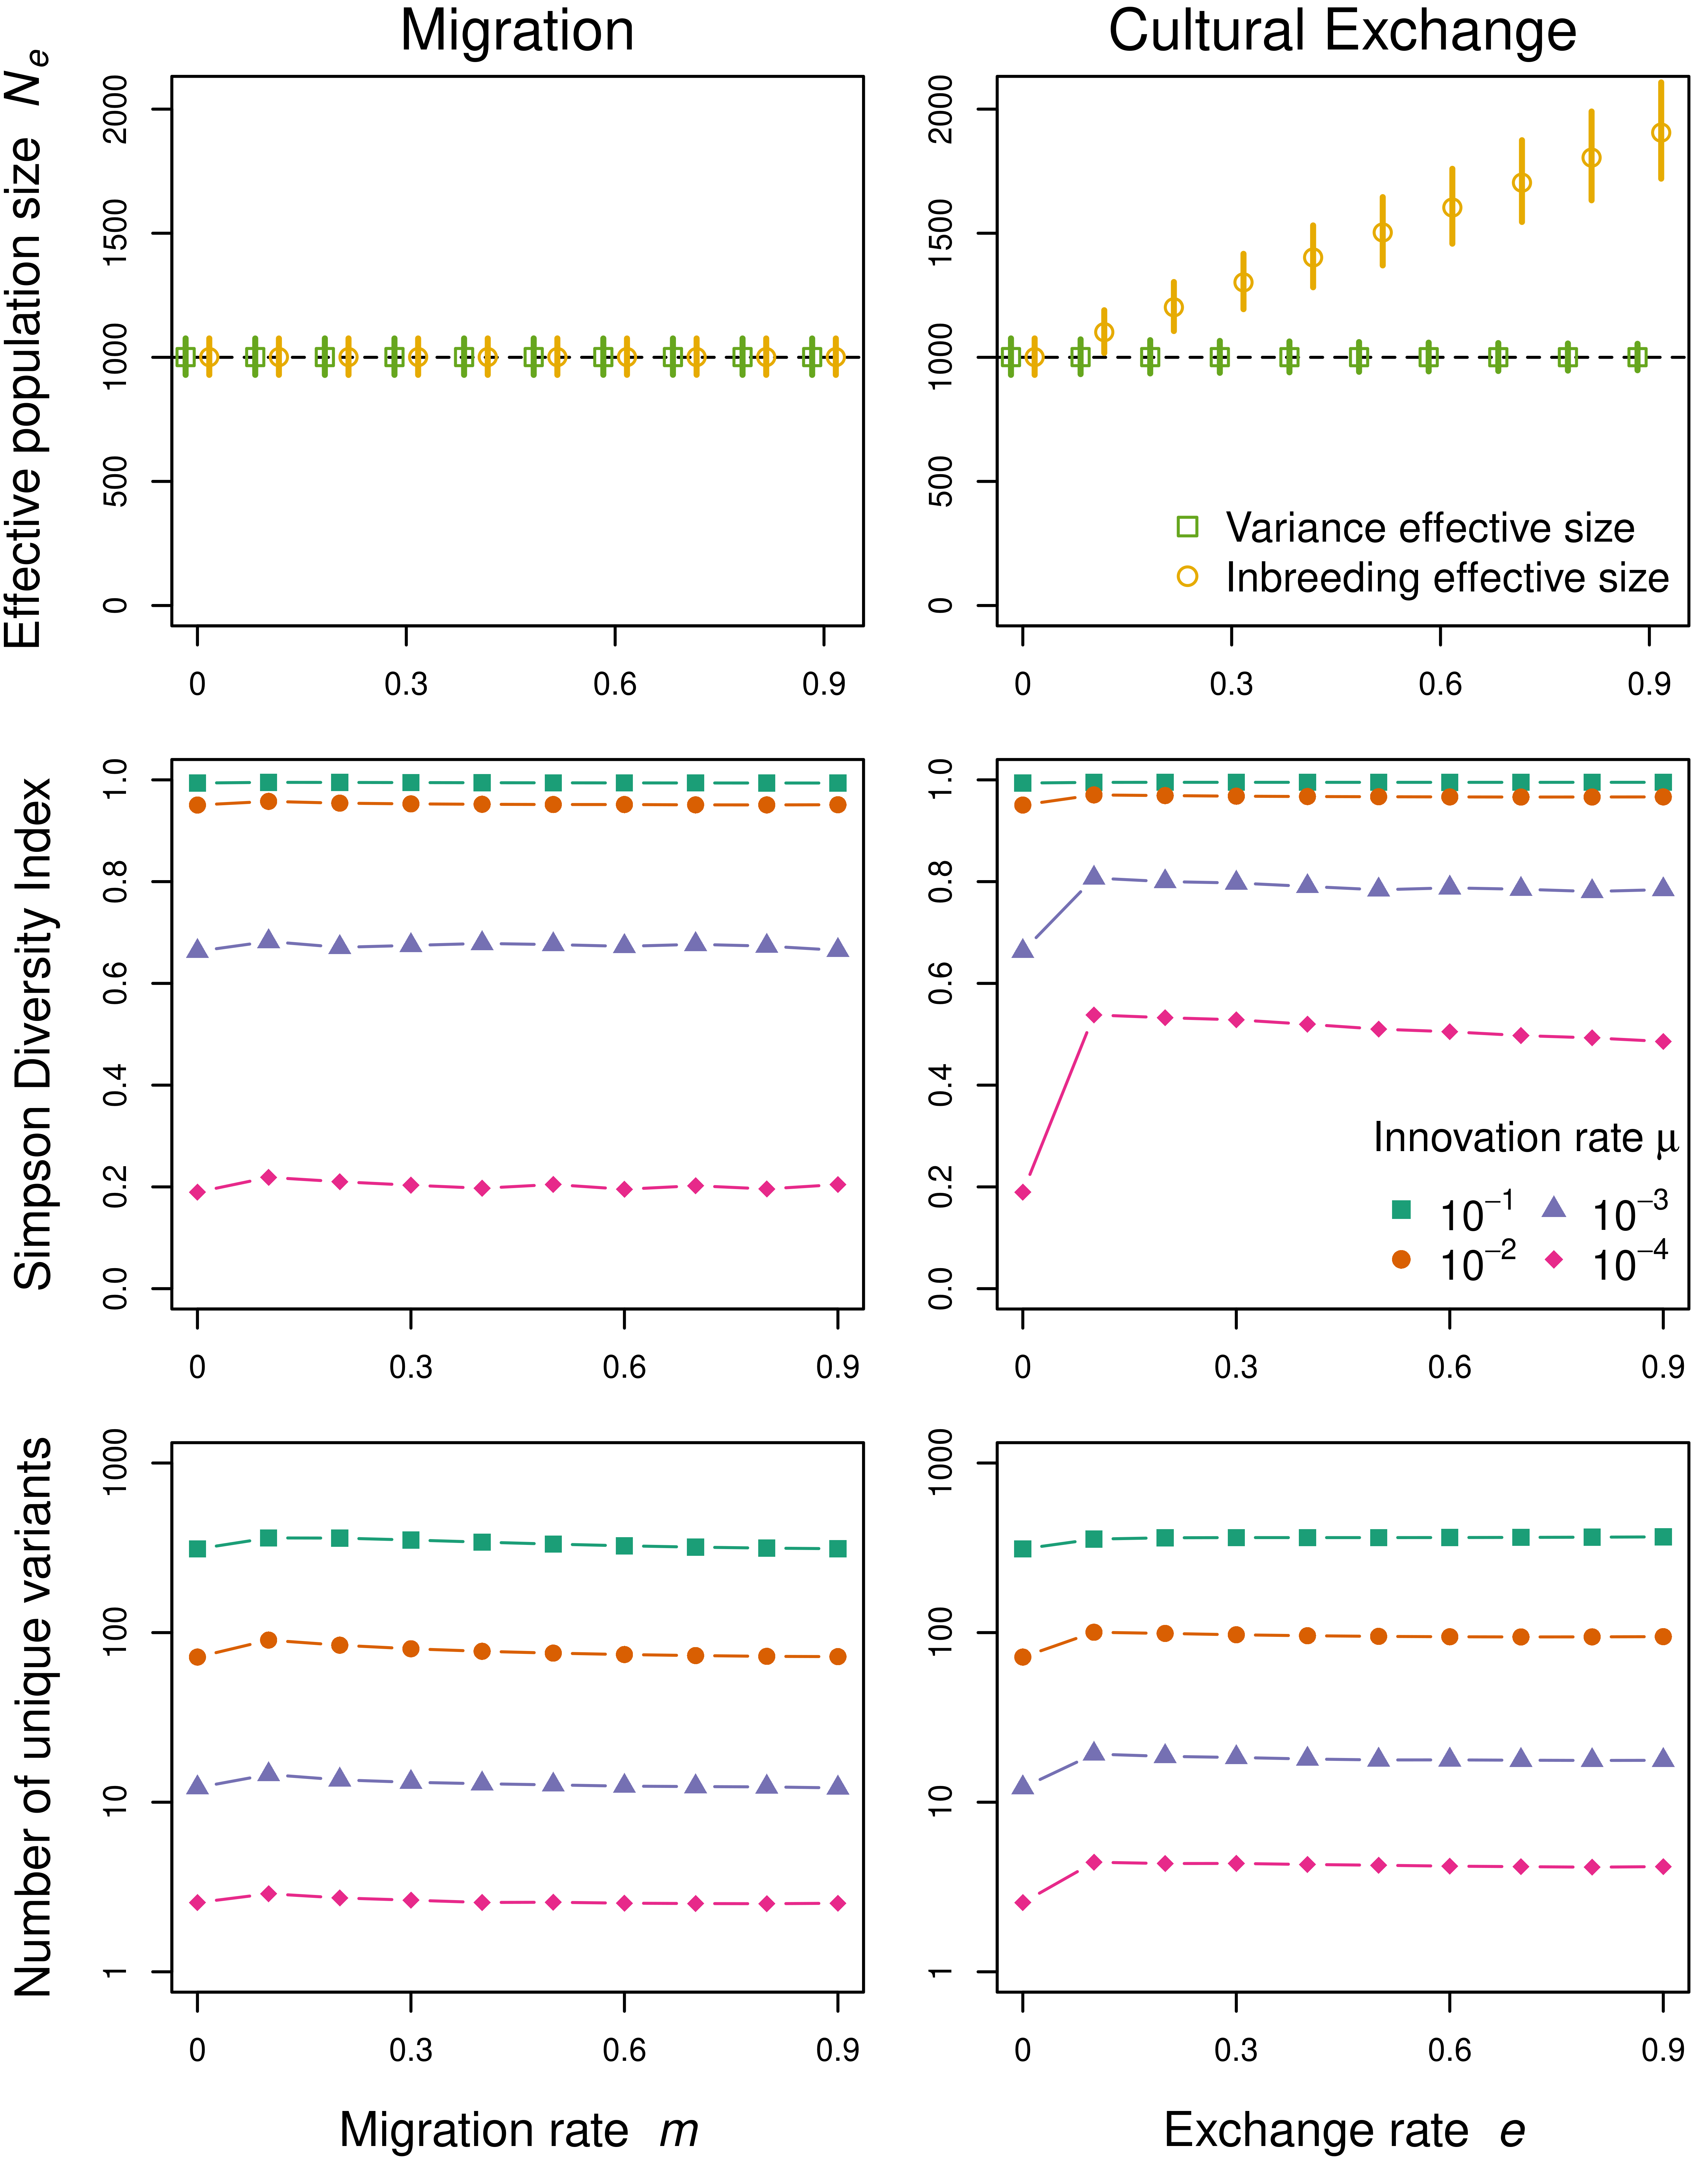

Generate this figure with R:

# Effective population size analysis script
# Connectedness

#color stuff
require(RColorBrewer)#load package

x <- seq(from=0, to=1, by=0.2) # fake data
col.pal <- brewer.pal(length(x), "Dark2") #create a pallette which you loop over for corresponding values

# Simulation results


seq<-expand.grid(N=1000, tmax=300,Nsim = 1000, mu = c(1e-4,1e-3,1e-2,1e-1), m = seq(0,0.9,0.1), e = seq(0,0.9,0.1) )
seq <- seq[-which(seq$m > 0 & seq$e !=0), ]

Mean_ei <- matrix(NA, nrow = nrow(seq), ncol = seq$tmax[1])
Upper_ei <- matrix(NA, nrow = nrow(seq), ncol = seq$tmax[1])
Lower_ei <- matrix(NA, nrow = nrow(seq), ncol = seq$tmax[1])

Mean_ev <- matrix(NA, nrow = nrow(seq), ncol = seq$tmax[1])
Upper_ev <- matrix(NA, nrow = nrow(seq), ncol = seq$tmax[1])
Lower_ev <- matrix(NA, nrow = nrow(seq), ncol = seq$tmax[1])

Mean_Simp <- matrix(NA, nrow = nrow(seq), ncol = seq$tmax[1])
Mean_Traits <- matrix(NA, nrow = nrow(seq), ncol = seq$tmax[1])

for (i in 1 : nrow(seq)) {
  print(i)
  for (k in 1: seq$tmax[1]) {
    a <- c()
    b <- c()
    c <- c()
    d <- c()
    
    for (j in 1:  seq$Nsim[1]) {
      a <- c(a, result[[i]][[j]][["N_effective_i"]][[1]][k])
      b <- c(b, result[[i]][[j]][["N_effective_v"]][[1]][k])
      c <- c(c, result[[i]][[j]][["Div_Simpson"]][[1]][k])
      d <- c(d, result[[i]][[j]][["Div_NoTraits"]][[1]][k])
      
    }
    Mean_ei[i,k]  <- mean(a) 
    Upper_ei[i,k] <- quantile(a, 0.95)
    Lower_ei[i,k] <- quantile(a, 0.05)
    
    Mean_ev[i,k] <- mean(b) 
    Upper_ev[i,k] <- quantile(b, 0.95)
    Lower_ev[i,k] <- quantile(b, 0.05)
    
    Mean_Simp[i,k]  <- mean(c) 
    Mean_Traits[i,k]  <- mean(d) 
    
  }
}

Mean_ei <- apply(Mean_ei[, -1], 1, mean)
Upper_ei <- apply(Upper_ei[, -1], 1, mean)
Lower_ei <- apply(Lower_ei[, -1], 1, mean)

Mean_ev <- apply(Mean_ev[, -1], 1, mean)
Upper_ev <- apply(Upper_ev[, -1], 1, mean)
Lower_ev <- apply(Lower_ev[, -1], 1, mean)

Mean_Simp <- apply(Mean_Simp[, -1], 1, mean)
Mean_Traits <- apply(Mean_Traits[, -1], 1, mean)








graphics.off()
png("Connectedness.png", res = 900, height = 19, width = 15, units = "cm")

par(mfrow=c(3,2),
    oma=c(3,1,0,0.5),
    mar=c(1.5,3.5,2,0))

mu_seq <- rev(unique(seq$mu))
#Effective Size
mu <- 1e-4
plot((1:10)-0.17,Mean_ev[which(seq$e == 0 & seq$mu == mu)], ylim = c(0, 2050),xlim = c(1,10.2), type= "n",xaxt = "n", ylab = "", pch=18, cex=1.3, xlab = "")
axis(1,at=seq(1,10,3),labels=seq(0,0.9,0.3))
abline(h = 1000, lty = 2)
mtext("Migration", side = 3, line = 0.5, cex = 1.2)

arrows(seq(1,10,1)-0.17,Lower_ev[which(seq$e == 0 & seq$mu == mu)],seq(1,10,1)-0.17,Upper_ev[which(seq$e == 0 & seq$mu == mu)], code=3, lwd=2,col=col.pal[5], cex=1, length=0, angle = 90)
points((1:10)-0.17, Mean_ev[which(seq$e == 0 & seq$mu == mu)],pch=0, cex=1.2, col = col.pal[5])


arrows(seq(1,10,1)+0.17,Lower_ei[which(seq$e == 0 & seq$mu == mu)],seq(1,10,1)+0.17,Upper_ei[which(seq$e == 0 & seq$mu == mu)], code=3, lwd=2,col=col.pal[6], cex=1, length=0, angle = 90)
points((1:10)+0.17, Mean_ei[which(seq$e == 0 & seq$mu == mu)],pch=1, cex=1.2, col = col.pal[6])


mtext(expression(paste("Effective population size  ", italic(paste(N[e])))), side = 2, line = 3, cex = 1)



plot((1:10)-0.17,Mean_ev[which(seq$m == 0 & seq$mu == mu)], ylim = c(0, 2050),xlim = c(1,10.2), type= "n",xaxt = "n", ylab = "", pch=18, cex=1, xlab = "")
axis(1,at=seq(1,10,3),labels=seq(0,0.9,0.3))
abline(h = 1000, lty = 2)
mtext("Cultural Exchange", side = 3, line = 0.5, cex = 1.2)

arrows(seq(1,10,1)-0.17,Lower_ev[which(seq$m == 0 & seq$mu == mu)],seq(1,10,1)-0.17,Upper_ev[which(seq$m == 0 & seq$mu == mu)], code=3, lwd=2,col=col.pal[5], cex=1, length=0, angle = 90)
points((1:10)-0.17, Mean_ev[which(seq$m == 0 & seq$mu == mu)],pch=0, cex=1.2,col = col.pal[5])

arrows(seq(1,10,1)+0.17,Lower_ei[which(seq$m == 0 & seq$mu == mu)],seq(1,10,1)+0.17,Upper_ei[which(seq$m == 0 & seq$mu == mu)], code=3, lwd=2,col=col.pal[6], cex=1, length=0, angle = 90)
points((1:10)+0.17, Mean_ei[which(seq$m == 0 & seq$mu == mu)],pch=1, cex=1.2, col = col.pal[6])
legend("bottomright", c("Variance effective size", "Inbreeding effective size"), col = c(col.pal[5], col.pal[6]), pch = c(0,1), bty = "n", cex = 1.3)


###
###
#Simpson
###
###

plot(Mean_Simp[which(seq$e == 0& seq$mu == mu)], ylim = c(0, 1),type = "n", xaxt = "n", ylab = "", pch=18, cex=1.1, xlab = "")
axis(1,at=seq(1,10,3),labels=seq(0,0.9,0.3))

for (mu in mu_seq){
  lines(Mean_Simp[which(seq$e == 0& seq$mu == mu)],type = "b",  pch=14+which(mu_seq==mu), cex=1.2, col= col.pal[which(mu_seq==mu)])
}

mtext("Simpson Diversity Index", side = 2, line = 3, cex = 1)


plot(Mean_Simp[which(seq$m == 0& seq$mu == mu)], ylim = c(0, 1),type = "n", xaxt = "n", ylab = "", pch=18, cex=1.1, xlab = "")
axis(1,at=seq(1,10,3),labels=seq(0,0.9,0.3))

for (mu in mu_seq) {
  lines(Mean_Simp[which(seq$m == 0& seq$mu == mu)],type = "b",  pch=14+which(mu_seq==mu), cex=1.2,col=col.pal[which(mu_seq==mu)])
}
abline(h = 1000, lty = 2)
legend("bottomright",title = expression(paste("Innovation rate ", mu)), ncol = 2, legend=expression(10^-1,10^-2,10^-3,10^-4), col=c(col.pal[1:4]), pch = c(15,16,17,18), bty = "n", cex = 1.3)

#
#
#
#Traits
#
#
#

plot(Mean_Traits[which(seq$e == 0& seq$mu == mu)],log="y", ylim = c(1, 1000),type = "n", xaxt = "n", yaxt = "n", ylab = "", pch=18, cex=1.1, xlab = "")
axis(1,at=seq(1,10,3),labels=seq(0,0.9,0.3))
axis(2,at=c(1,10,100,1000),labels=c(1,10,100,1000))

for (mu in  mu_seq) {
  lines(Mean_Traits[which(seq$e == 0& seq$mu == mu)],type = "b",  pch=14+which(mu_seq==mu), cex=1.2, col= col.pal[which(mu_seq==mu)])
}

mtext(expression(paste("Migration rate  ", italic(paste(m)))), side = 1, line = 3.5, cex = 1)
mtext("Number of unique variants", side = 2, line = 3, cex = 1)


plot(Mean_Traits[which(seq$m == 0& seq$mu == mu)],log="y", ylim = c(1, 1000),type = "n", xaxt = "n",yaxt = "n", ylab = "", pch=18, cex=1.1, xlab = "")
axis(1,at=seq(1,10,3),labels=seq(0,0.9,0.3))
axis(2,at=c(1,10,100,1000),labels=c(1,10,100,1000))

for (mu in mu_seq) {
  lines(Mean_Traits[which(seq$m == 0& seq$mu == mu)],type = "b",pch=14+which(mu_seq==mu), cex=1.2,col=col.pal[which(mu_seq==mu)])
}
mtext(expression(paste("Exchange rate  ", italic(paste(e)))), side = 1, line = 3.5, cex = 1)

dev.off()
